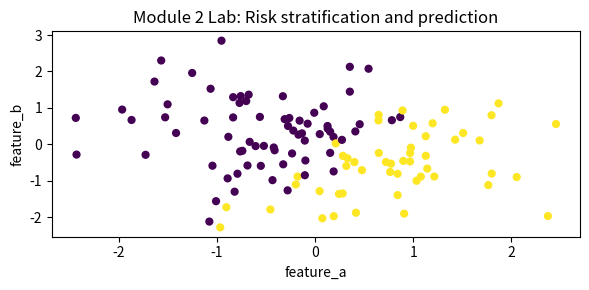

Write the Python code that produced this figure.
import numpy as np
import matplotlib.pyplot as plt

rng = np.random.default_rng(2)
n = 120
feature_a = rng.normal(0, 1, n)
feature_b = rng.normal(0, 1, n)
feature_c = rng.normal(0, 1, n)
linear_score = 0.9*feature_a - 0.5*feature_b + 0.35*feature_c
probability = 1 / (1 + np.exp(-linear_score))
label = (probability > np.quantile(probability, 0.58)).astype(int)

baseline_pred = (feature_a > np.median(feature_a)).astype(int)
model_pred = (linear_score > np.median(linear_score)).astype(int)
baseline_acc = float((baseline_pred == label).mean())
model_acc = float((model_pred == label).mean())

plt.figure(figsize=(6, 3))
plt.scatter(feature_a, feature_b, c=label, cmap="viridis", s=24)
plt.xlabel("feature_a")
plt.ylabel("feature_b")
plt.title("Module 2 Lab: Risk stratification and prediction")
plt.tight_layout()

{"baseline_accuracy": baseline_acc, "model_accuracy": model_acc, "improvement": model_acc - baseline_acc}


reflection = {
    "what_changed": "",
    "metric_before": "",
    "metric_after": "",
    "interpretation": "",
    "synthetic_data_limit": "",
    "next_real_world_evidence_needed": "",
}
reflection
